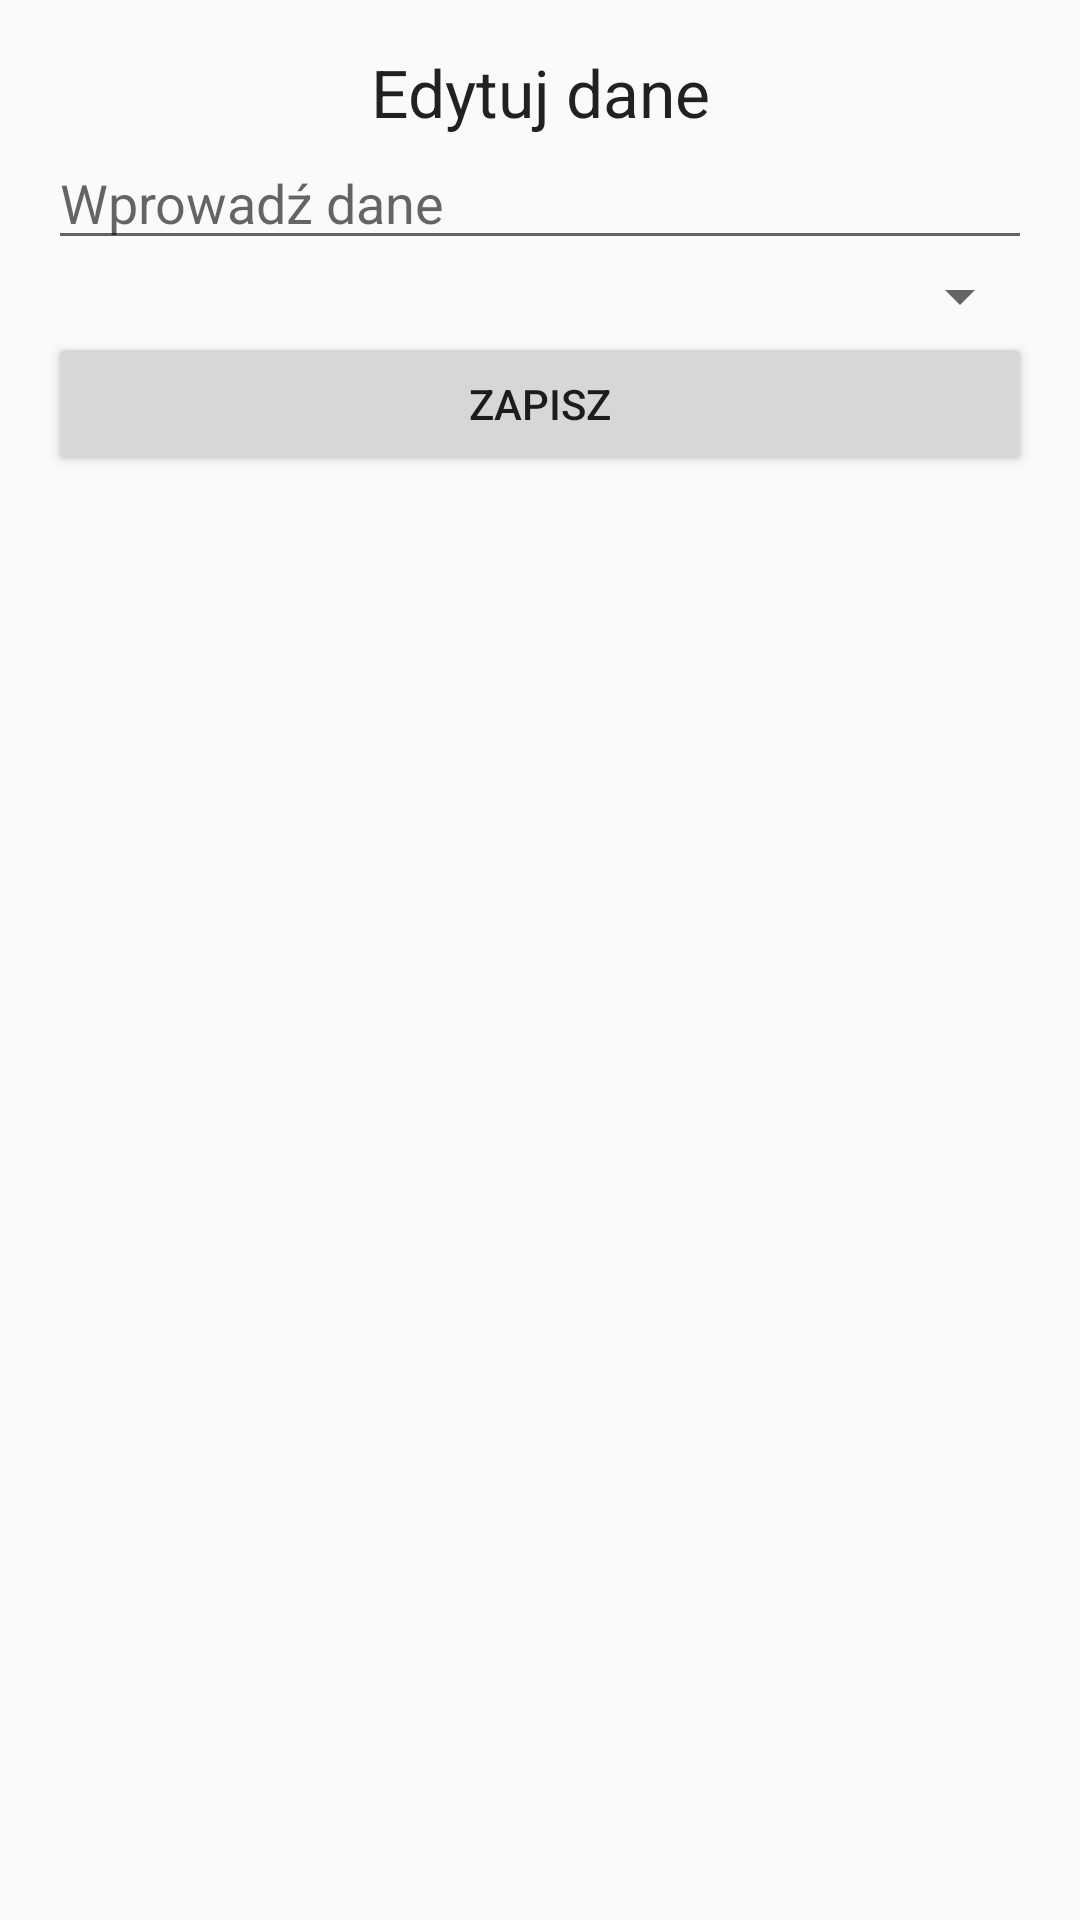

Reconstruct the res/layout file that produces this screen, plus the resources it refers to.
<!-- AndroidManifest.xml: application theme AppTheme -->
<!-- res/layout/activity_update_dialog.xml -->
<?xml version="1.0" encoding="utf-8"?>
<LinearLayout xmlns:android="http://schemas.android.com/apk/res/android"
    android:orientation="vertical" android:layout_width="match_parent"
   android:padding="@dimen/activity_horizontal_margin"
    android:layout_height="match_parent">

    <TextView
        android:id="@+id/textView2"
        android:layout_width="match_parent"
        android:textAppearance="@style/Base.TextAppearance.AppCompat.Large"
        android:textAlignment="center"
        android:layout_height="wrap_content"
        android:text="Edytuj dane" />

    <EditText
        android:id="@+id/editText"
        android:layout_width="match_parent"
        android:layout_height="wrap_content"
        android:ems="10"
        android:hint="Wprowadź dane"
        android:inputType="textPersonName"
       />

    <Spinner
        android:id="@+id/spinner"
        android:layout_width="match_parent"
        android:layout_height="wrap_content" />

    <Button
        android:id="@+id/buttonUpdate2"
        android:layout_width="match_parent"
        android:layout_height="wrap_content"
        android:text="Zapisz" />
</LinearLayout>
<!-- resources referenced by this layout -->
<resources>
  <dimen name="activity_horizontal_margin">16dp</dimen>
  <style name="AppTheme" parent="Theme.AppCompat.Light.DarkActionBar">
          
          <item name="colorPrimary">@color/colorPrimary</item>
          <item name="colorPrimaryDark">@color/colorPrimaryDark</item>
          <item name="colorAccent">@color/colorAccent</item>
      </style>
  <color name="colorPrimary">#0097a7</color>
  <color name="colorPrimaryDark">#0097a7</color>
  <color name="colorAccent">#ff8765</color>
</resources>
